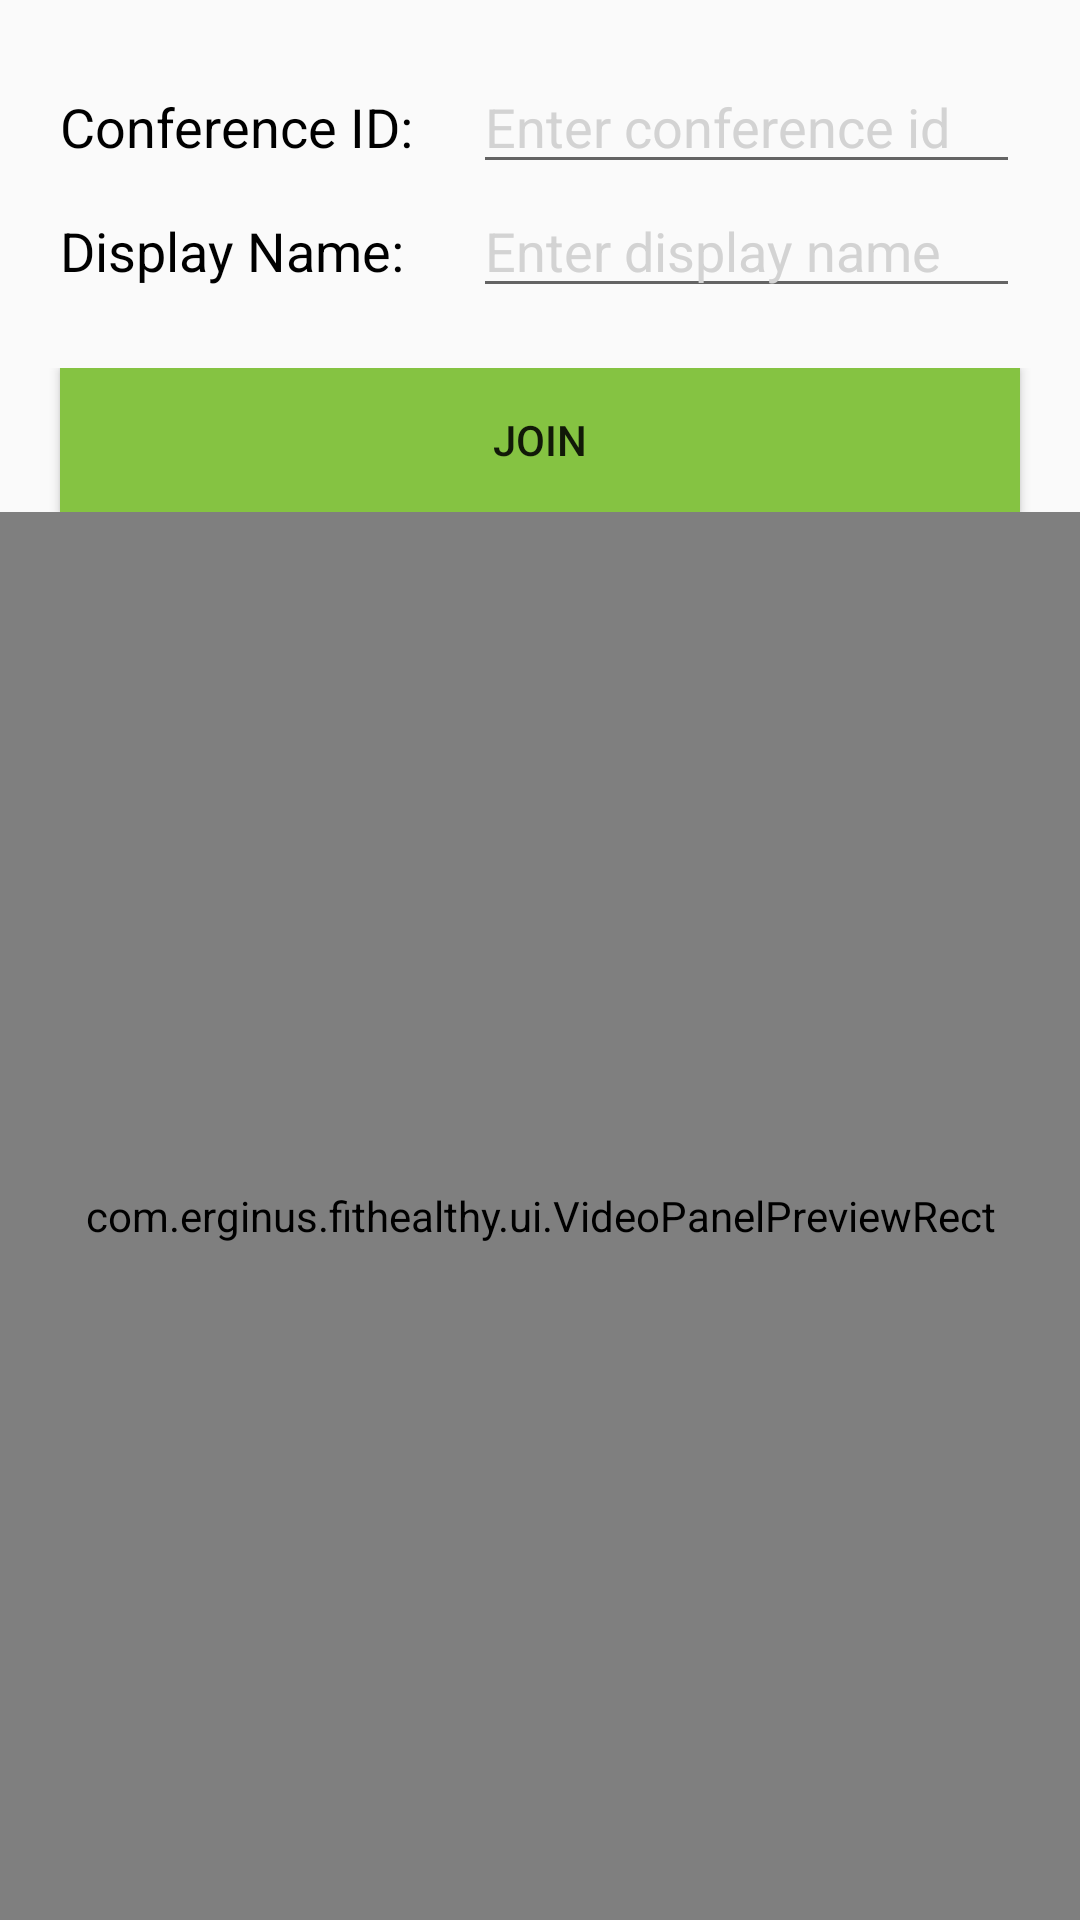

Layout XML and referenced resources for this Android screen:
<!-- AndroidManifest.xml: application theme AppTheme -->
<!-- res/layout/avchat_login_fragment.xml -->
<?xml version="1.0" encoding="utf-8"?>
<LinearLayout xmlns:android="http://schemas.android.com/apk/res/android"
    android:layout_width="fill_parent"
    android:layout_height="fill_parent"
    android:orientation="vertical"
    android:gravity="center"
    android:fillViewport="true" >

	<TableLayout
	 	android:paddingTop="@dimen/main_padding"
		android:layout_width="fill_parent"
	    android:layout_height="wrap_content">
		
		<TableRow>
	                            
			<TextView
				android:layout_width="wrap_content"
				android:text="@string/conference_id_label"
				android:textColor="@color/text_field_color"
				android:layout_marginLeft="@dimen/main_margin"
				android:gravity="center_vertical"
				android:textAppearance="?android:attr/textAppearanceMedium">
			</TextView>
			
			<EditText
				android:id="@+id/session_field"
				android:layout_height="wrap_content"
				android:layout_marginLeft="@dimen/main_margin"
				android:layout_marginRight="@dimen/main_margin"
				android:inputType="none"
				android:singleLine="true" 
				android:layout_width="0dp"
    			android:layout_weight="1"
                android:editable="false"
                android:clickable="false"
                android:cursorVisible="false"
                android:focusable="false"
                android:focusableInTouchMode="false"
                android:hint="@string/enter_session_id"
    			android:textColorHint="@color/hint_color"
				android:textAppearance="?android:attr/textAppearanceMedium" >

			</EditText>
		  
		</TableRow>
		<TableRow>
	                            
			<TextView
				android:layout_width="wrap_content"
				android:text="@string/display_name_label"
				android:textColor="@color/text_field_color"
				android:layout_marginLeft="@dimen/main_margin"
				android:gravity="center_vertical"
				android:textAppearance="?android:attr/textAppearanceMedium">
			</TextView>
			
			<EditText
				android:id="@+id/displayname_field"
				android:layout_height="wrap_content"
				android:layout_marginLeft="@dimen/main_margin"
				android:layout_marginRight="@dimen/main_margin"
				android:inputType="none"
				android:singleLine="true" 
				android:layout_width="0dp"
    			android:layout_weight="1"
                android:focusable="false"
    			android:hint="@string/enter_display_name"
    			android:textColorHint="@color/hint_color"
                android:editable="false"
                android:clickable="false"
                android:cursorVisible="false"

                android:focusableInTouchMode="false"
				android:textAppearance="?android:attr/textAppearanceMedium" >

			</EditText>
		  
		</TableRow>
		<TableRow 
		    android:layout_marginTop="@dimen/main_margin"
		    android:gravity="center">
			<Button
				android:id="@+id/join_button"
				android:layout_width="fill_parent"
				android:layout_marginLeft="@dimen/main_margin"
				android:layout_marginRight="@dimen/main_margin"
				android:text="@string/join_title"
                android:textColor="@color/caldroid_white"
                android:background="@color/primary"
				android:layout_weight="1"
				android:clickable="true">
			</Button>  
		</TableRow>
	                
	</TableLayout>

	<com.erginus.fithealthy.ui.VideoPanelPreviewRect
	    android:layout_width="fill_parent"
	    android:layout_height="fill_parent"
	    android:orientation="vertical"
	    android:gravity="center"
	    android:id="@+id/preview_rect"
	    android:fillViewport="true" >
		<FrameLayout
			android:layout_centerInParent="true"
		    android:layout_width="fill_parent"
		    android:layout_height="fill_parent"
		    android:padding="@dimen/main_margin"
		    android:orientation="vertical" >
			<com.oovoo.sdk.api.ui.VideoPanel
			    android:id="@+id/preview_view"
			    android:layout_width="fill_parent"
			    android:layout_height="fill_parent"
			    android:isScrollContainer="false">
			</com.oovoo.sdk.api.ui.VideoPanel>
			
			<TextView
		        android:layout_width="match_parent"
		        android:layout_height="wrap_content"
		        android:layout_gravity="top"
		        android:gravity="center"
		        android:text="@string/me"
		        android:textColor="@android:color/white"
		        android:background="@color/black_overlay"/>
		</FrameLayout>
	</com.erginus.fithealthy.ui.VideoPanelPreviewRect>

</LinearLayout>
<!-- resources referenced by this layout -->
<resources>
  <color name="black_overlay">#66000000</color>
  <color name="hint_color">#D3D3D3</color>
  <color name="primary">#85c342</color>
  <color name="text_field_color">#000</color>
  <dimen name="main_margin">20dip</dimen>
  <dimen name="main_padding">20dip</dimen>
  <string name="conference_id_label">Conference ID:</string>
  <string name="display_name_label">Display Name:</string>
  <string name="enter_display_name">Enter display name</string>
  <string name="enter_session_id">Enter conference id</string>
  <string name="join_title">Join</string>
  <string name="me">Me</string>
  <style name="AppTheme" parent="Theme.AppCompat.Light.DarkActionBar">
          <item name="android:statusBarColor">@color/primary_dark</item>
          <item name="android:colorPrimary">@color/primary</item>
          
          <item name="android:colorPrimaryDark">@color/primary_dark</item>
          
          <item name="android:colorAccent">@color/accent</item>
          <item name="toolbarStyle">@style/AppThemeToolbar</item>
      </style>
  <color name="primary_dark">#6a9c35</color>
  <color name="accent">#FFFF</color>
  <style name="AppThemeToolbar" parent="Widget.AppCompat.Toolbar">
  
          <item name="contentInsetStart">0dp</item>
      </style>
</resources>
